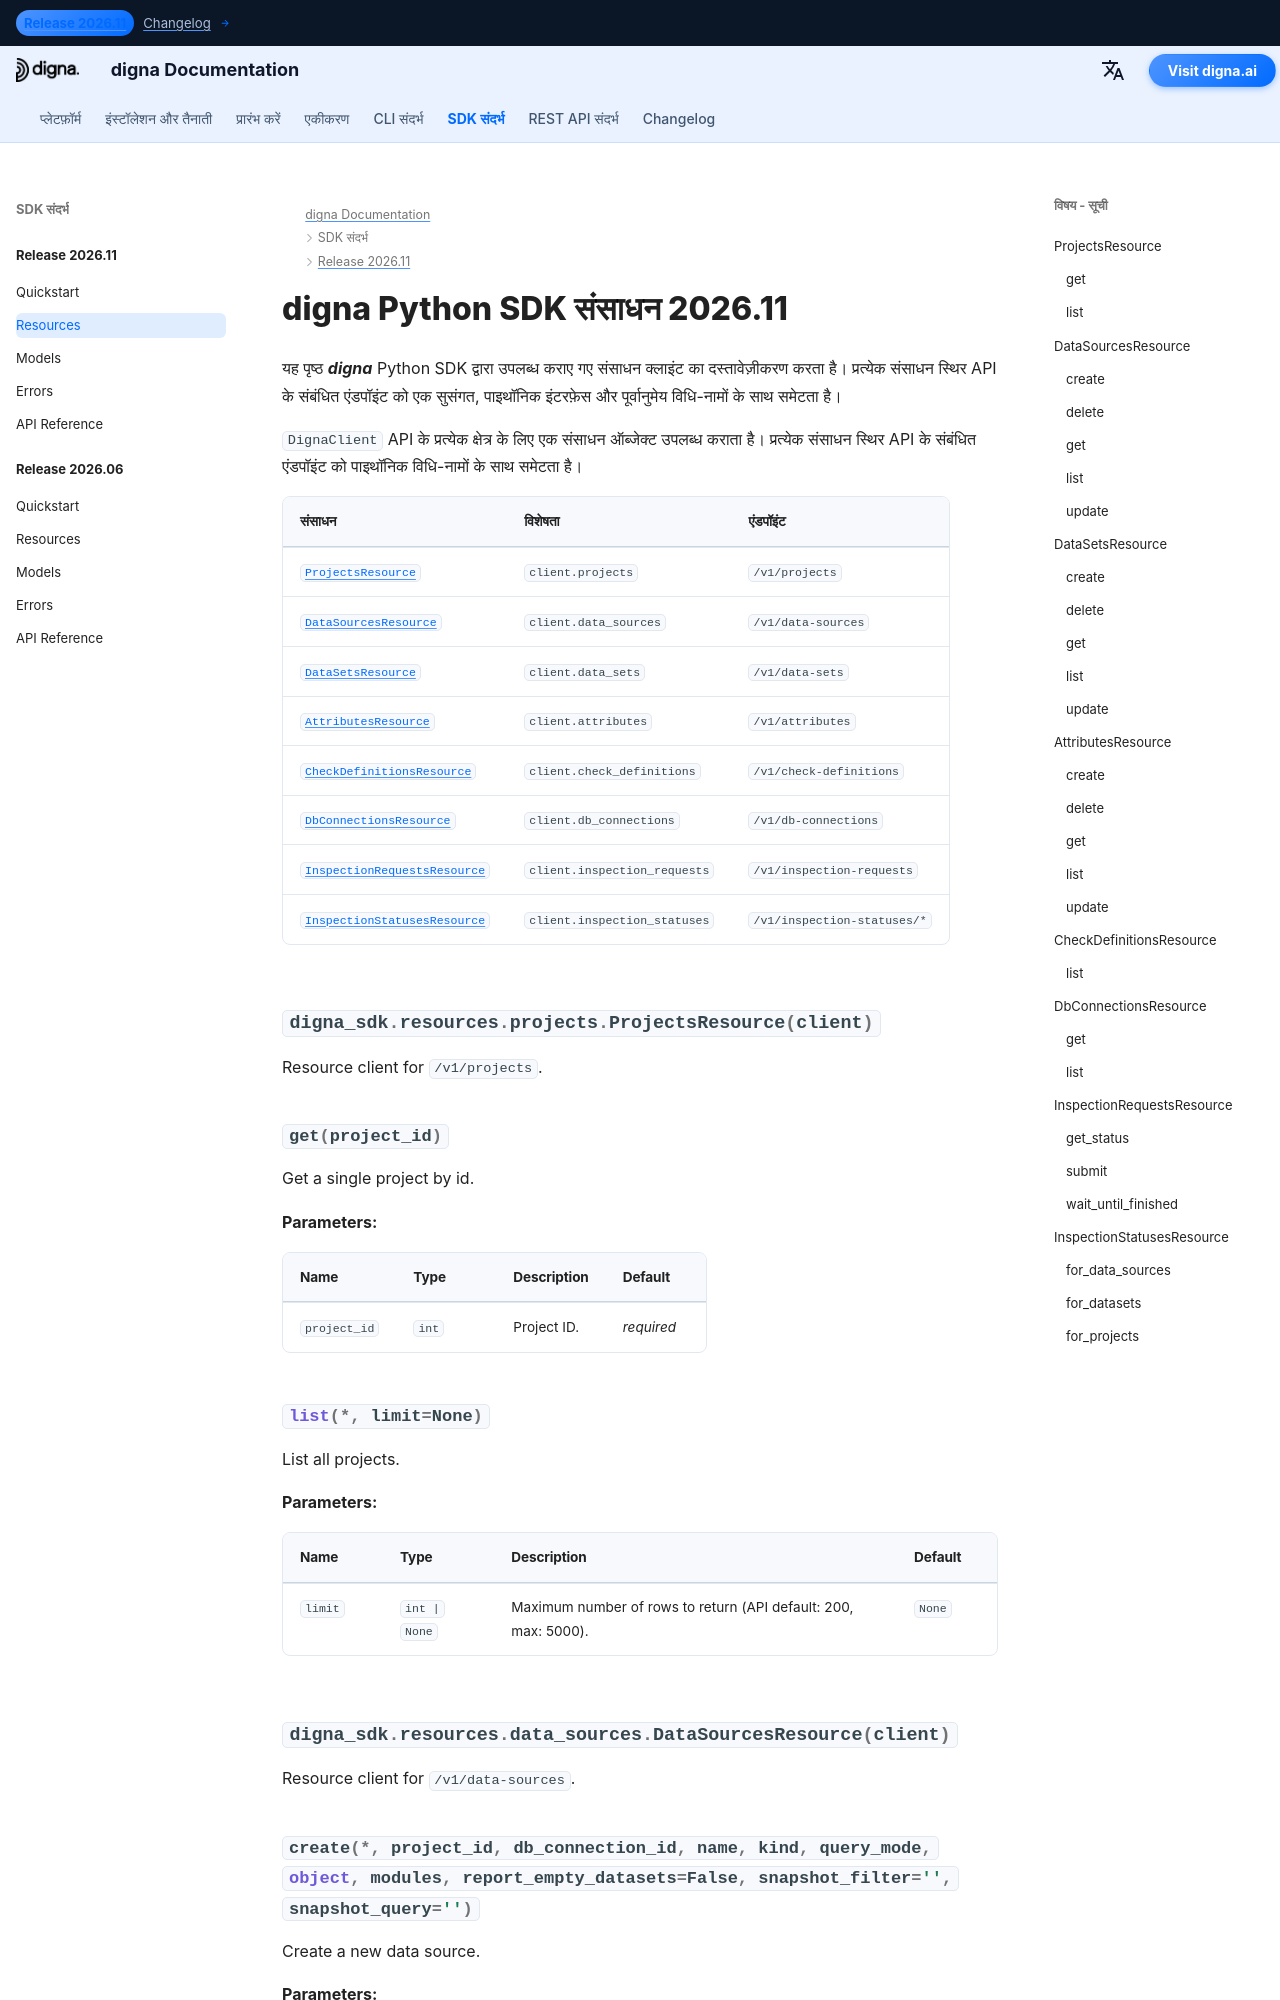

repository: dignaai/digna-docs · page: hi/sdk/Release 2026.11/resources/index.html · generator: mkdocs

---
title: digna Python SDK संसाधन 2026.11 | digna दस्तावेज़ीकरण
description: digna Python SDK रिलीज़ 2026.11 के लिए संसाधन क्लाइंट
image: /assets/logo_square.png
---

# digna Python SDK संसाधन 2026.11
